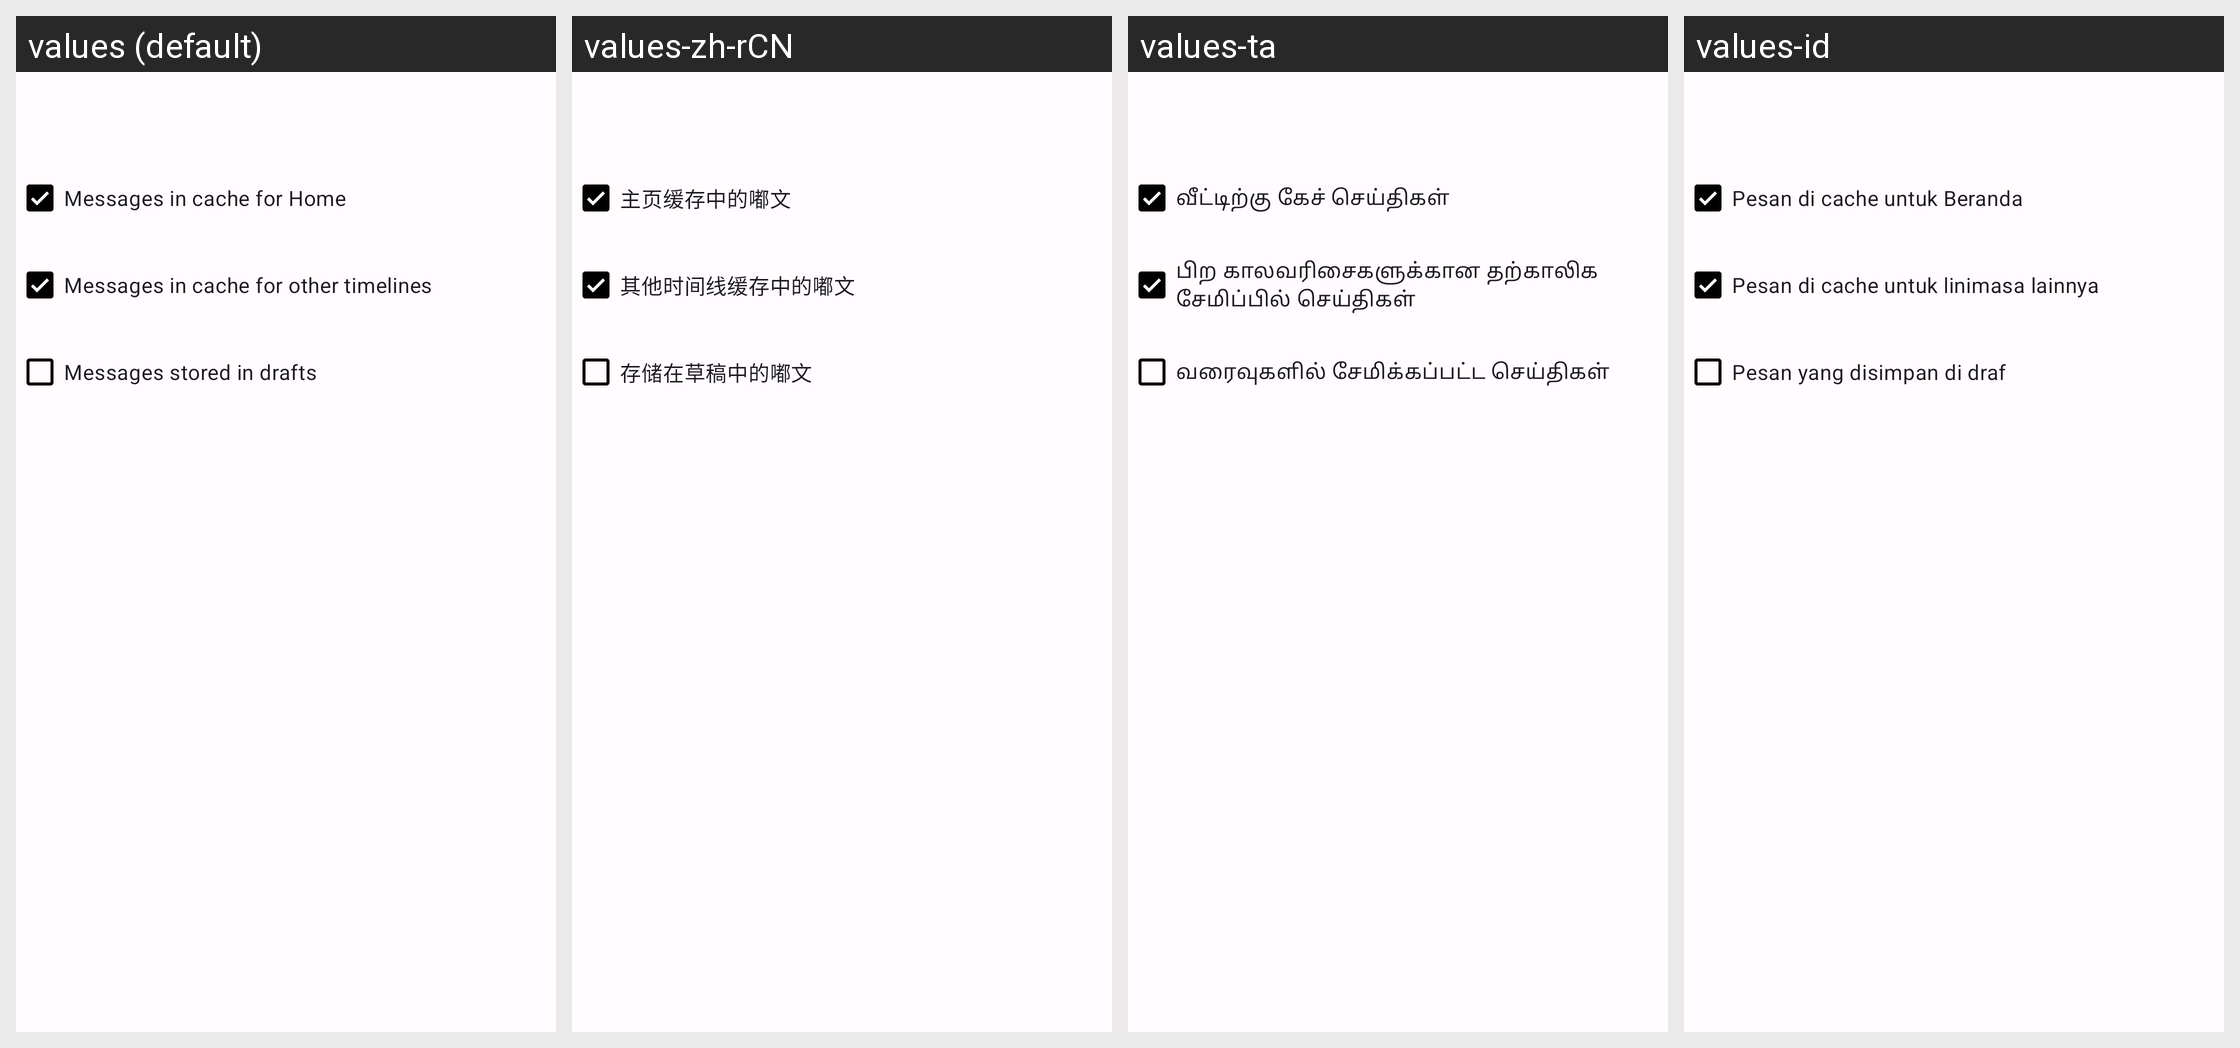

This grid shows one Android layout under several languages. Give, for every string resource on the screen, its name, the default text and each shown locale's text.
Android screen res/layout/drawer_cache.xml rendered under 4 locales, left to right: values (default), values-zh-rCN, values-ta, values-id. Device: Nexus 5 (rendered at 1080×1920; each locale shown at half size, 540×960, under a caption strip naming it); theme AppTheme.
Other locales in the repository, not shown: values-ar, values-ber, values-bg, values-bn, values-br, values-ca, values-cs, values-cy, values-da, values-de, values-el, values-eo, values-es, values-et, values-eu, values-fa, values-fr, values-gd, values-gl, values-hi, values-hu, values-hy, values-ia, values-is, values-it, values-ja, values-kab, values-ko, values-lt, values-lv, values-ml, values-nl, values-no, values-oc, values-pl, values-pt, values-pt-rBR, values-ro, values-ru, values-sc, values-si, values-sl, values-sr, values-sv, values-szl, values-tr, values-uk, values-vi, values-zh-rTW.
Strings drawn on this screen, with the default value and each locale's value (text and hints the layout hard-codes, and strings that could not be matched under every locale, appear in the picture but are not listed):

messages_in_cache_for_home
  values: Messages in cache for Home
  values-zh-rCN: 主页缓存中的嘟文
  values-ta: வீட்டிற்கு கேச் செய்திகள்
  values-id: Pesan di cache untuk Beranda

messages_in_cache_for_other_timelines
  values: Messages in cache for other timelines
  values-zh-rCN: 其他时间线缓存中的嘟文
  values-ta: பிற காலவரிசைகளுக்கான தற்காலிக சேமிப்பில் செய்திகள்
  values-id: Pesan di cache untuk linimasa lainnya

messages_stored_in_drafts
  values: Messages stored in drafts
  values-zh-rCN: 存储在草稿中的嘟文
  values-ta: வரைவுகளில் சேமிக்கப்பட்ட செய்திகள்
  values-id: Pesan yang disimpan di draf
